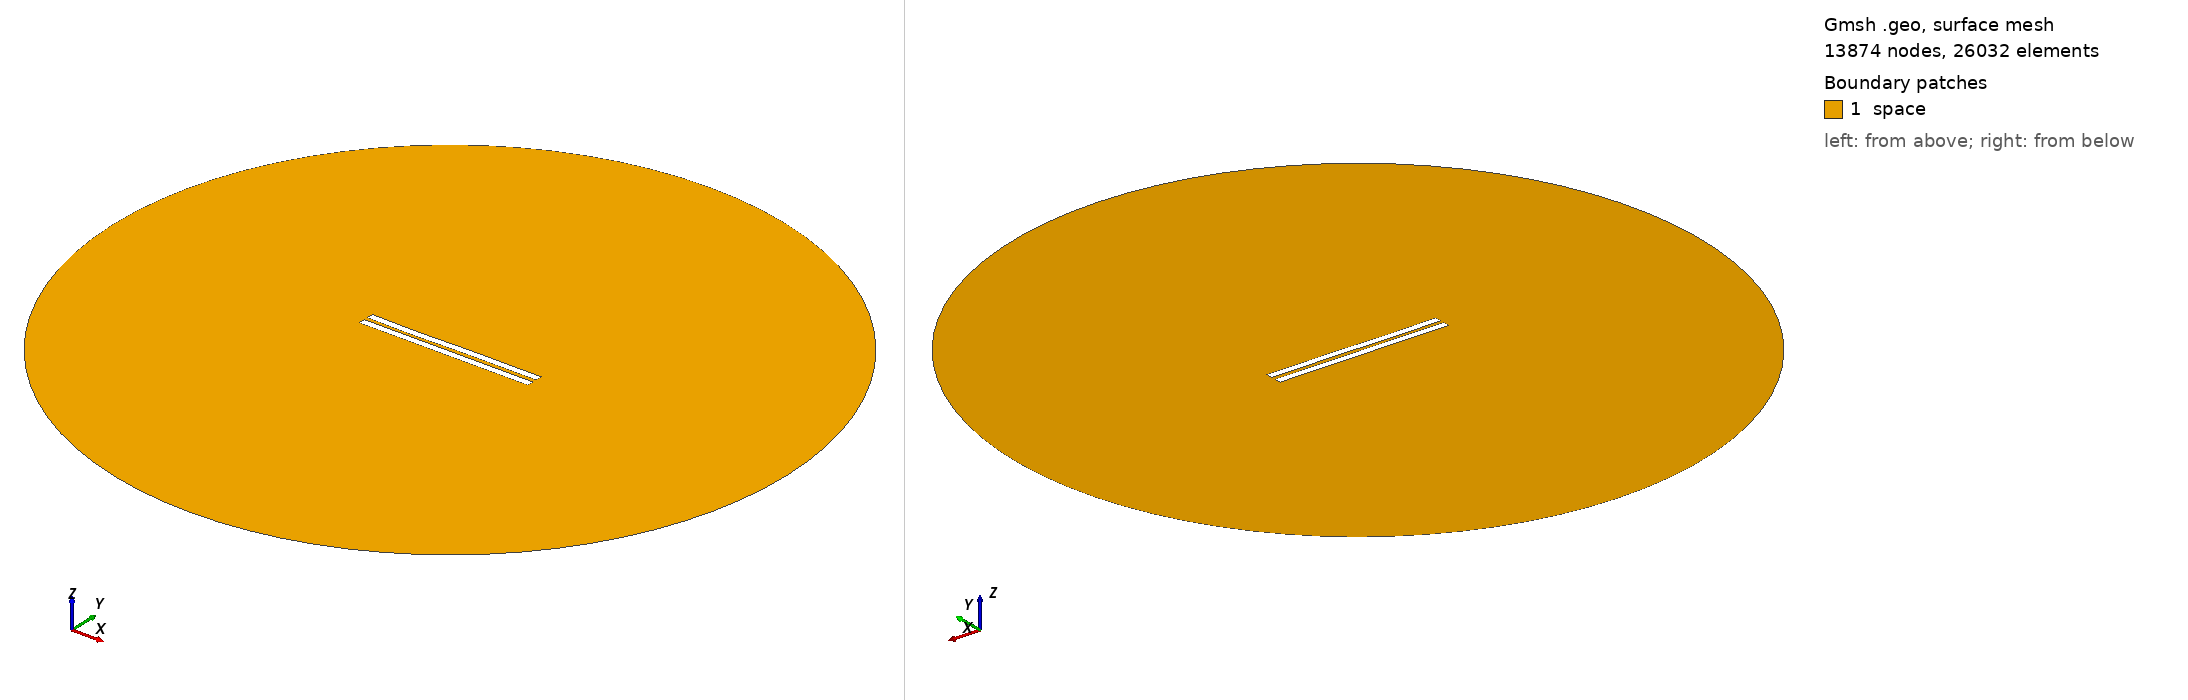

Gmsh geometry script, surface-meshed: 13874 nodes, 26032 surface elements. Boundary patches (legend numbers): 1 space. Left view from above one corner, right view from below the opposite corner. Legend entries are the model's physical surfaces. The drawing asked Gmsh for element sizes between 1% and 20% of the model's largest extent; the script's own settings can give other sizes.

=== 2902.geo (drawn) ===
//---------------------------------------
// Geometry kernel
//---------------------------------------

SetFactory("OpenCASCADE");



//---------------------------------------
// Parameters of the geometry
//---------------------------------------

// Overetch of the upper plate
overetch = 0.0;

// Distance between the plates
distance = 2.5;

// Discretization over the x axis (for the deformation)
nx = 50; 

// Length of the plate
L = 100 - overetch; 

// Number of modes
n = 4; 

// 1st mode coefficient
coeff(1) = 0.07499999999999998;
beta(1) = 0.596864 * 3.1415926535 / L;

// 2nd mode coefficient
coeff(2) = -0.075;
beta(2) = 1.49418 * 3.1415926535 / L;

// 3rd mode coefficient
coeff(3) = -0.15;
beta(3) = 2.50025 * 3.1415926535 / L;

// 4th mode coefficient
coeff(4) = -0.075;
beta(4) = 3.49999 * 3.1415926535 / L;



//---------------------------------------
// Upper plate (deformed rectangle)
//---------------------------------------

// Coordiantes of the upper plate
xmin = -50;
xmax = 50 - overetch;

// Height of the upper plate
yheight = 4 - 2 * overetch;

// Indexes of the points
UpperID[] = {};
LowerID[] = {};
LeftID[] = {};
RightID[] = {};

// Point index
p = 1;

// Horizontal edges
For i In {1:nx}
    x = xmin + (i-1)*(xmax - xmin)/(nx-1);

    y_bottom = distance / 2 + overetch;
    For j In {1:n}
        C = (Cosh(beta(j)*L) + Cos(beta(j)*L)) / (Sinh(beta(j)*L) + Sin(beta(j)*L));
        y_bottom  = y_bottom + coeff(j) * (Cosh(beta(j)*(x+50)) - Cos(beta(j)*(x+50)) - C * (Sinh(beta(j)*(x+50)) - Sin(beta(j)*(x+50))));
    EndFor

    y_top = y_bottom + yheight;

    Point(p) = {x, y_top, 0, 1.0};
    UpperID[i] = p;
    p = p + 1;

    Point(p) = {x, y_bottom, 0, 1.0};
    LowerID[i] = p;
    p = p + 1;
EndFor

// Create point lists
UpperPts[] = {}; LowerPts[] = {};
For i In {1:nx}
  UpperPts[] += {UpperID[i]};
  LowerPts[] += {LowerID[i]};
EndFor

// Build splines
Spline(1) = {UpperPts[]};
Spline(2) = {LowerPts[]};
Line(3) = {LowerPts[nx-1], UpperPts[nx-1]};
Line(4) = {LowerPts[0], UpperPts[0]};

// Build the plane surface
Curve Loop(1) = {2, 3, -1, -4};
Plane Surface(1) = {1};



//---------------------------------------
// Lower plate (rectangle)
//---------------------------------------

// Vertices
Point(1001) = {-50, -1, 0, 1.0};
Point(1002) = { 50, -1, 0, 1.0};
Point(1003) = { 50,  -5, 0, 1.0};
Point(1004) = {-50,  -5, 0, 1.0};

// Edges
Line(5) = {1001, 1002};
Line(6) = {1002, 1003};
Line(7) = {1003, 1004};
Line(8) = {1004, 1001};

// Plane surface
Line Loop(2) = {5, 6, 7, 8};
Plane Surface(2) = {2}; 



//---------------------------------------
// Outer (fictious) boundary
//---------------------------------------

// Points
Point(1005) = {0, 0, 0};       // Center
Point(1006) = {200, 0, 0};     // Start point
Point(1007) = {0, 200, 0};     // 90 degrees
Point(1008) = {-200, 0, 0};    // 180 degrees
Point(1009) = {0, -200, 0};    // 270 degrees

// Circle arcs (each needs start, center, end)
Circle(9) = {1006, 1005, 1007};
Circle(10) = {1007, 1005, 1008};
Circle(11) = {1008, 1005, 1009};
Circle(12) = {1009, 1005, 1006};

// Plane surface for the entire domain
Curve Loop(3) = {9, 10, 11, 12};
Surface(3) = {3};

// Subtract the plates from the whole domain to obtain the actual domain where we want to solve the equations
BooleanDifference{ Surface{3}; Delete; }{ Surface{1}; Surface{2}; Delete; }




//---------------------------------------
// Transfinite Lines/Curves
//---------------------------------------

// Set the number of points on the boundaries
r = 7;

// Plates
Transfinite Curve {1, 2} = 50*r Using Progression 1;
Transfinite Curve {3, 4} = 2*r Using Progression 1;
Transfinite Line {5, 7} = 50*r Using Progression 1;
Transfinite Line {6, 8} = 2*r Using Progression 1;

// Outer boundary
Transfinite Line {9, 10, 11, 12} = 20 Using Progression 1;



//---------------------------------------
// Physical groups
//---------------------------------------                

// Physical curves (boundaries)
Physical Line("force_segment", 10) = {2};
Physical Line("upper_plate", 11) = {1, 3, 4};
Physical Line("lower_plate", 12) = {5, 6, 7, 8};
Physical Line("boundary", 20) = {9, 10, 11, 12};

// Physical Surfaces
Physical Surface("space", 30) = {3};



//---------------------------------------
// 6. Generate the Mesh
//---------------------------------------

// 2D mesh generation
Mesh 2;
